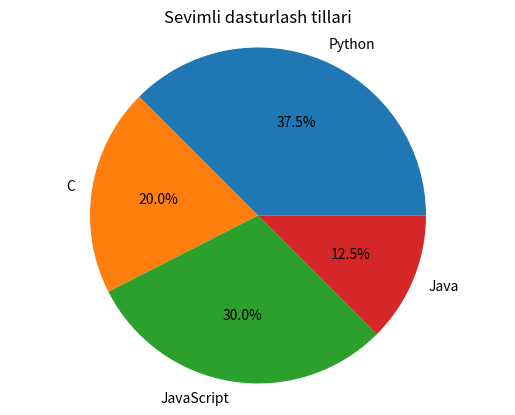

The matplotlib source for this figure:
import matplotlib.pyplot as plt

tillar = ["Python", "C", "JavaScript", "Java"]
oquvchilar = [15, 8, 12, 5]

plt.pie(oquvchilar, labels=tillar, autopct="%1.1f%%")
plt.axis("equal")
plt.title("Sevimli dasturlash tillari")
plt.show()
